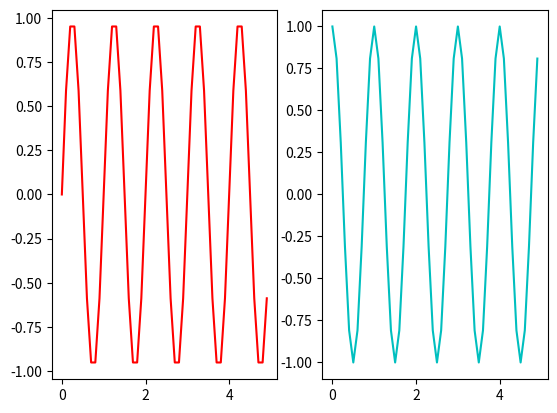
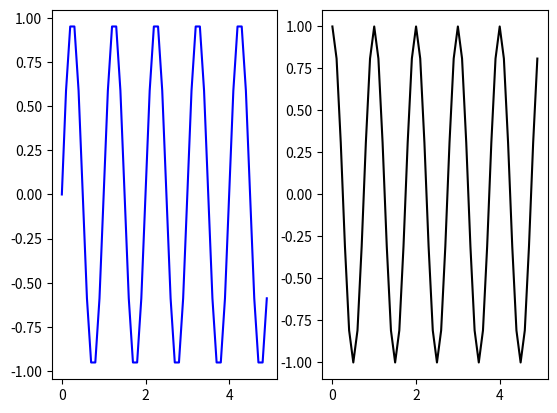

Generate these figures, in order, with matplotlib:
import matplotlib.pyplot as plt
import numpy as np
t1 = np.arange(0.0,5.0,0.1)
y1 = np.sin(2*np.pi*t1)
y2 = np.cos(2*np.pi*t1)

plt.figure(1)
plt.subplot(1,2,1)
plt.plot(t1,y1,'r')
plt.subplot(1,2,2)
plt.plot(t1,y2,'c')

plt.figure(2)
plt.subplot(1,2,1)
plt.plot(t1,y1,'b')

plt.subplot(1,2,2)
plt.plot(t1,y2,'k')

plt.show()
